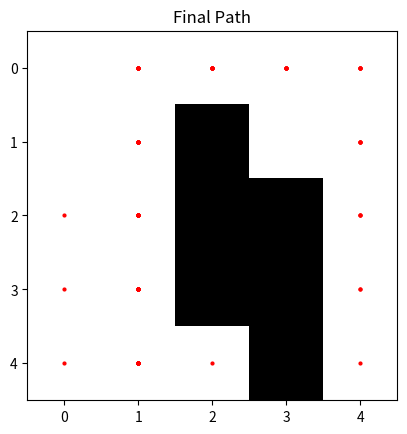

Write Python code to recreate this figure.
import heapq
import numpy as np
import matplotlib.pyplot as plt
import time

def heuristic(a, b):
    return abs(a[0] - b[0]) + abs(a[1] - b[1])

def repeated_forward_astar(maze, start, goal, tie_breaking='smaller_g'):
    def get_neighbors(x, y):
        neighbors = []
        possible_moves = [(x - 1, y), (x + 1, y), (x, y - 1), (x, y + 1)]

        for nx, ny in possible_moves:
            if 0 <= nx < maze.shape[0] and 0 <= ny < maze.shape[1] and maze[nx, ny] != -1:
                neighbors.append((nx, ny))
        
        return neighbors

    def astar(start, goal):
        open_set = []
        heapq.heappush(open_set, (0, start))
        came_from = {}
        g_score = {start: 0}
        f_score = {start: heuristic(start, goal)}
        expanded_cells = 0

        while open_set:
            _, current = heapq.heappop(open_set)
            expanded_cells += 1

            print(f"Expanding node: {current}, f: {f_score[current]}, g: {g_score[current]}")

            if current == goal:
                return reconstruct_path(came_from, current), expanded_cells

            for neighbor in get_neighbors(*current):
                if maze[neighbor[0], neighbor[1]] == -1:  # Check if the cell is not blocked
                    continue

                tentative_g_score = g_score[current] + 1

                if neighbor not in g_score or tentative_g_score < g_score[neighbor]:
                    came_from[neighbor] = current
                    g_score[neighbor] = tentative_g_score
                    f_score[neighbor] = tentative_g_score + heuristic(neighbor, goal)
                    priority = f_score[neighbor]
                    if tie_breaking == 'larger_g':
                        priority = 1000 * f_score[neighbor] - g_score[neighbor]
                    heapq.heappush(open_set, (priority, neighbor))
                    print(f"  Adding neighbor: {neighbor}, f: {f_score[neighbor]}, g: {g_score[neighbor]}")

            # Visualize the current state of the maze and path
            current_path = reconstruct_path(came_from, current)
            visualize_maze(maze, current_path, f'Step {expanded_cells}')
            time.sleep(0.5)  # Pause to visualize each step

        return None, expanded_cells

    def reconstruct_path(came_from, current):
        path = [current]
        while current in came_from:
            current = came_from[current]
            path.append(current)
        path.reverse()
        return path

    path, expanded_cells = astar(start, goal)
    return path, expanded_cells

def visualize_maze(maze, path, title):
    plt.imshow(maze, cmap='gray')
    if path is not None:
        for (x, y) in path:
            plt.plot(y, x, 'ro', markersize=2)  # Plot path as red dots
    plt.title(title)
    plt.show()

if __name__ == "__main__":
    # Small test case
    maze = np.array([
        [0, 0, 0, 0, 0],
        [0,0, -1, 0, 0],
        [0,0, -1, -1, 0],
        [0,0, -1, -1, 0],
        [0,0, 0, -1, 0]
    ])
    start = (4, 1)
    goal = (4,4)

    path, expanded_cells = repeated_forward_astar(maze, start, goal, tie_breaking='larger_g')
    print(f"Path: {path}")
    print(f"Expanded cells: {expanded_cells}")

    visualize_maze(maze, path, 'Final Path')